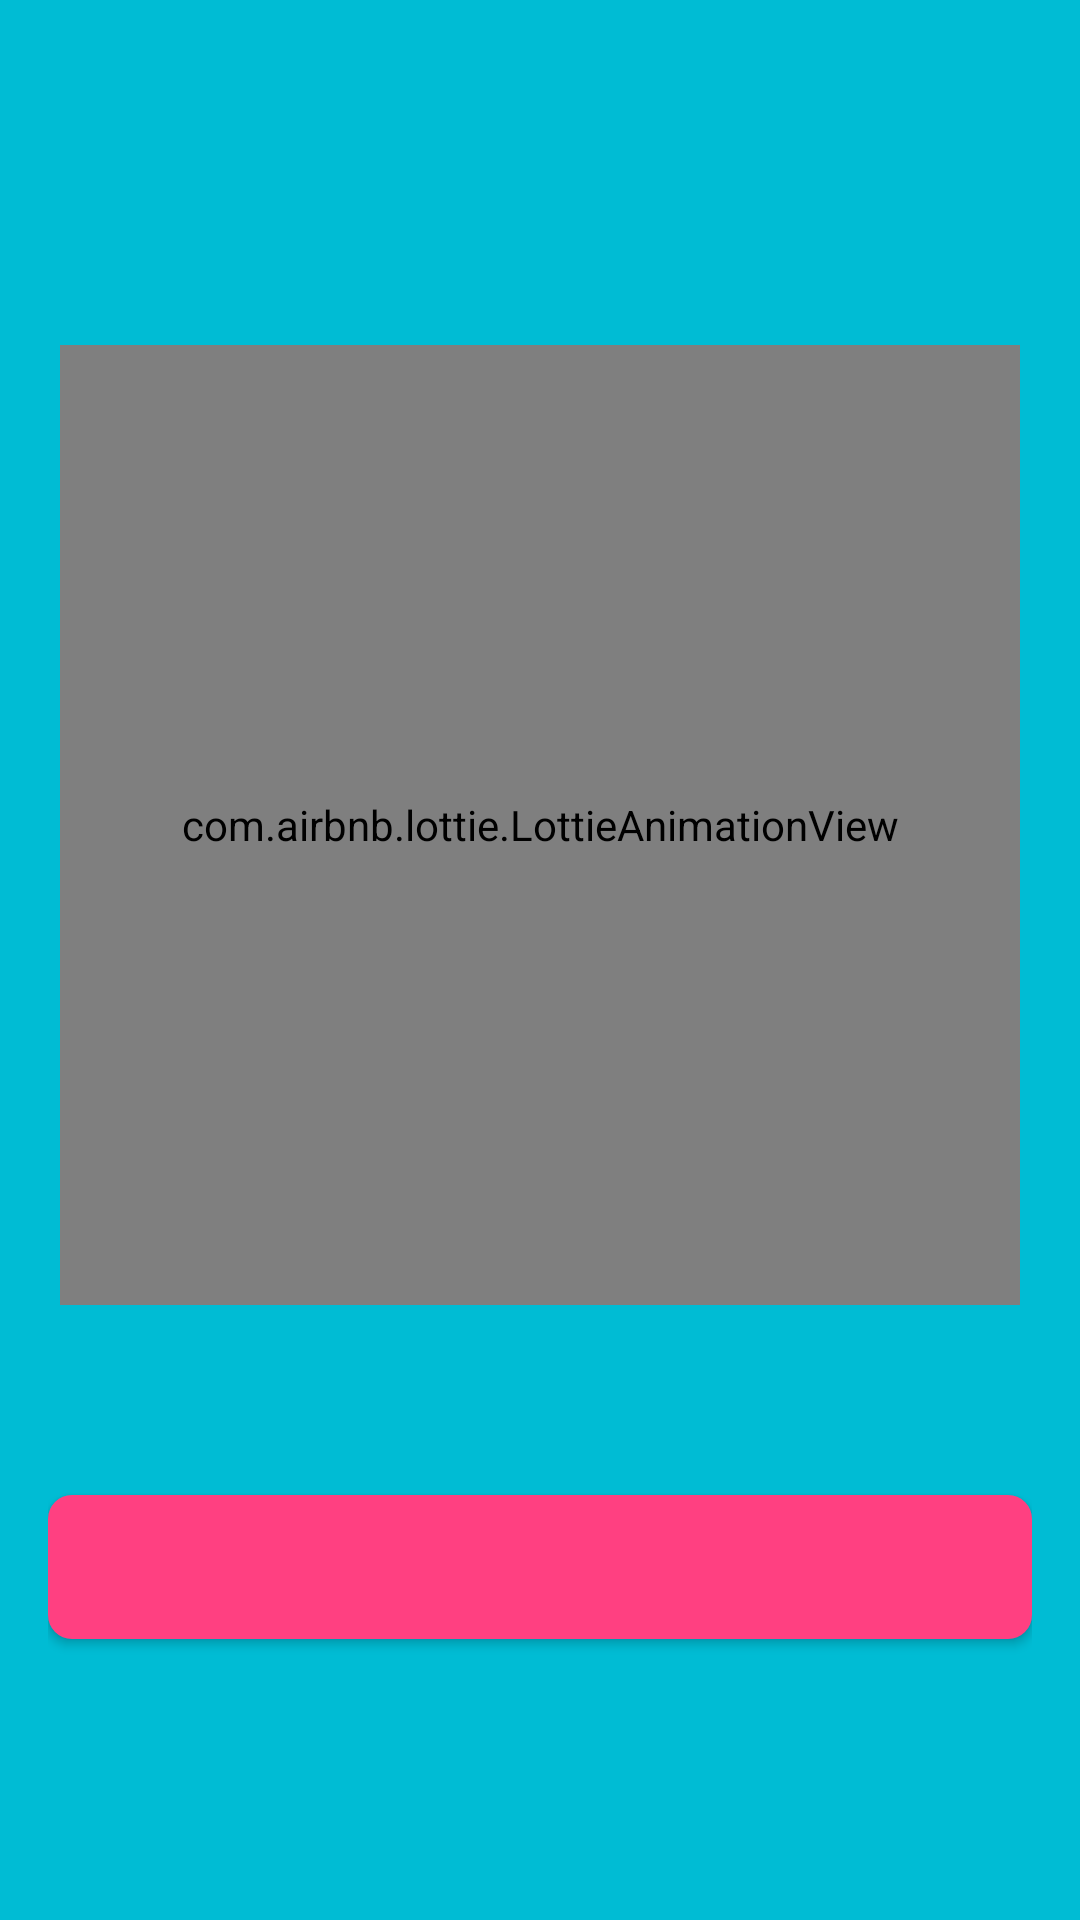

Here is an Android app screen rendered from its layout file. Give the layout XML and the strings, colors and styles it references.
<!-- AndroidManifest.xml: application theme AppTheme -->
<!-- res/layout/welcome_fragment.xml -->
<?xml version="1.0" encoding="utf-8"?>
<android.support.constraint.ConstraintLayout
        xmlns:android="http://schemas.android.com/apk/res/android"
        xmlns:app="http://schemas.android.com/apk/res-auto"
        xmlns:tools="http://schemas.android.com/tools"
        android:layout_width="match_parent" android:layout_height="match_parent"
        android:padding="@dimen/default_app_border"
        android:background="@color/primary">

    <TextView
            tools:text="@tools:sample/lorem"
            android:id="@+id/product_info_title"
            android:textStyle="bold"
            android:textColor="@color/secondary_text_white"
            android:layout_width="0dp"
            android:layout_height="wrap_content"
            android:layout_marginTop="32dp"
            android:layout_marginStart="32dp"
            android:textAlignment="center"
            android:layout_marginEnd="32dp"
            android:textSize="32sp"
            app:layout_constraintEnd_toEndOf="parent"
            app:layout_constraintStart_toStartOf="parent"
            app:layout_constraintTop_toTopOf="parent"/>

    <com.airbnb.lottie.LottieAnimationView
            tools:background="@color/accent"
            android:id="@+id/product_info_animation"
            android:layout_marginTop="24dp"
            android:layout_width="320dp"
            android:layout_height="320dp"
            app:layout_constraintEnd_toEndOf="parent"
            app:layout_constraintStart_toStartOf="parent"
            app:layout_constraintTop_toBottomOf="@+id/product_info_title"
            app:lottie_autoPlay="true"
            app:lottie_fileName="card.json"/>

    <Button
            android:id="@+id/sign_up_button"
            android:layout_marginBottom="24dp"
            tools:text="@tools:sample/lorem"
            app:layout_constraintBottom_toTopOf="@+id/sign_info"
            style="@style/Button.Danger"
            app:layout_constraintEnd_toEndOf="parent"
            app:layout_constraintStart_toStartOf="parent"
            android:layout_width="match_parent"
            android:layout_height="0dp"/>

    <TextView
            style="@style/Text.Link.Centered"
            android:textAlignment="center"
            tools:text="@tools:sample/lorem"
            android:id="@+id/sign_info"
            android:layout_width="match_parent"
            android:layout_height="wrap_content"
            android:layout_marginStart="32dp"
            android:layout_marginEnd="32dp"
            android:layout_marginBottom="32dp"
            app:layout_constraintEnd_toEndOf="parent"
            app:layout_constraintStart_toStartOf="parent"
            app:layout_constraintBottom_toBottomOf="parent"/>

</android.support.constraint.ConstraintLayout>
<!-- resources referenced by this layout -->
<resources>
  <color name="accent">#FF4081</color>
  <color name="primary">#00BCD4</color>
  <color name="secondary_text_white">#FFFFFF</color>
  <dimen name="default_app_border">16dp</dimen>
  <style name="Button.Danger" parent="Widget.AppCompat.Button.Colored">
          <item name="android:background">@drawable/button_danger</item>
      </style>
  <style name="Text.Link.Centered" parent="Text.Link">
          <item name="android:textColor">@color/secondary_text_white</item>
          <item name="android:textAlignment">center</item>
      </style>
  <style name="AppTheme" parent="Theme.AppCompat.Light.NoActionBar">
          <item name="android:statusBarColor">@color/secondary_text_white</item>
          <item name="colorPrimary">@color/primary</item>
          <item name="colorPrimaryDark">@color/primary_dark</item>
          <item name="colorAccent">@color/accent</item>
          <item name="android:textColorHint">@color/secondary_text_white</item>
          <item name="colorControlNormal">@color/secondary_text_white</item>
          <item name="colorControlActivated">@color/secondary_text_white</item>
          <item name="colorControlHighlight">@color/secondary_text_white</item>
      </style>
  <!-- drawable button_danger (drawable) -->
  <?xml version="1.0" encoding="utf-8"?>
  <selector xmlns:android="http://schemas.android.com/apk/res/android">
  
      <item android:state_enabled="true">
          <shape>
              <corners
                      android:topLeftRadius="8dp"
                      android:topRightRadius="8dp"
                      android:bottomRightRadius="8dp"
                      android:bottomLeftRadius="8dp">
              </corners>
              <solid
                      android:color="@color/accent">
              </solid>
          </shape>
      </item>
  
      <item android:state_enabled="false">
          <shape>
              <corners
                      android:topLeftRadius="8dp"
                      android:topRightRadius="8dp"
                      android:bottomRightRadius="8dp"
                      android:bottomLeftRadius="8dp">
              </corners>
              <solid
                      android:color="@color/accent">
              </solid>
          </shape>
      </item>
  
  </selector>
  <style name="Text.Link" parent="TextAppearance.AppCompat">
          <item name="android:textColor">@color/secondary_text_white</item>
          <item name="android:textSize">16sp</item>
      </style>
  <color name="primary_dark">#0097A7</color>
</resources>
